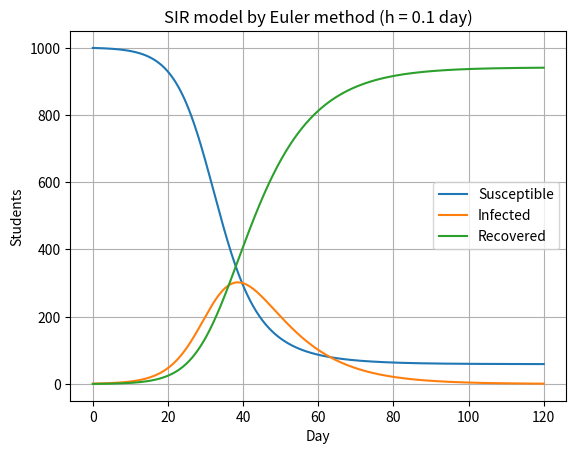

Recreate this plot in Python.
"""Task 17 (modified): Euler method - an SIR epidemic model.

Part A: change the step size h and cooling constant k in the original cooling model.
Part B: new case - SIR model for a school of 1,000 students solved with Euler's method.
"""
import numpy as np
import matplotlib.pyplot as plt

# ---------- Part A: parameter change ----------
def cooling_euler(h, k, T0=90.0, Ta=25.0, end=30.0):
    t = np.arange(0, end + h/2, h)
    T = np.zeros_like(t)
    T[0] = T0
    for i in range(len(t) - 1):
        T[i+1] = T[i] + h * (-k * (T[i] - Ta))
    exact = Ta + (T0 - Ta)*np.exp(-k*t)
    return T[-1], exact[-1]

print("PART A - Euler error for cooling")
for h, k in [(1.0, 0.12), (0.5, 0.12), (0.1, 0.12), (1.0, 0.5), (5.0, 0.5)]:
    e, x = cooling_euler(h, k)
    print(f"h={h}, k={k}: Euler {e:.4f} C, exact {x:.4f} C, error {abs(e-x):.4f} C")
print("Note h=5, k=0.5 gives h*k=2.5 (> 2): each step multiplies the error by (1-h*k) = -1.5, so Euler is unstable.")

# ---------- Part B: new case ----------
# Assumptions: N=1000, beta=0.3 contacts/day, gamma=0.1 recovery/day (R0 = 3), 1 initial infected.
N, beta, gamma = 1000.0, 0.3, 0.1

def sir_euler(h, days=120):
    n = int(round(days / h))
    S = np.zeros(n + 1); I = np.zeros(n + 1); R = np.zeros(n + 1)
    S[0], I[0], R[0] = N - 1, 1, 0
    for i in range(n):
        new_inf = beta * S[i] * I[i] / N
        rec = gamma * I[i]
        S[i+1] = S[i] - h*new_inf
        I[i+1] = I[i] + h*(new_inf - rec)
        R[i+1] = R[i] + h*rec
    t = np.linspace(0, days, n + 1)
    return t, S, I, R

print("\nPART B - SIR epidemic")
print(f"Basic reproduction number R0 = beta/gamma = {beta/gamma:.1f}")
for h in (1.0, 0.1, 0.01):
    t, S, I, R = sir_euler(h)
    print(f"h={h}: peak infected {I.max():.1f} on day {t[I.argmax()]:.1f}, total ever infected {R[-1] + I[-1]:.0f} ({(R[-1]+I[-1])/N:.1%})")

t, S, I, R = sir_euler(0.1)
plt.plot(t, S, label="Susceptible")
plt.plot(t, I, label="Infected")
plt.plot(t, R, label="Recovered")
plt.xlabel("Day")
plt.ylabel("Students")
plt.title("SIR model by Euler method (h = 0.1 day)")
plt.legend()
plt.grid(True)
plt.show()
